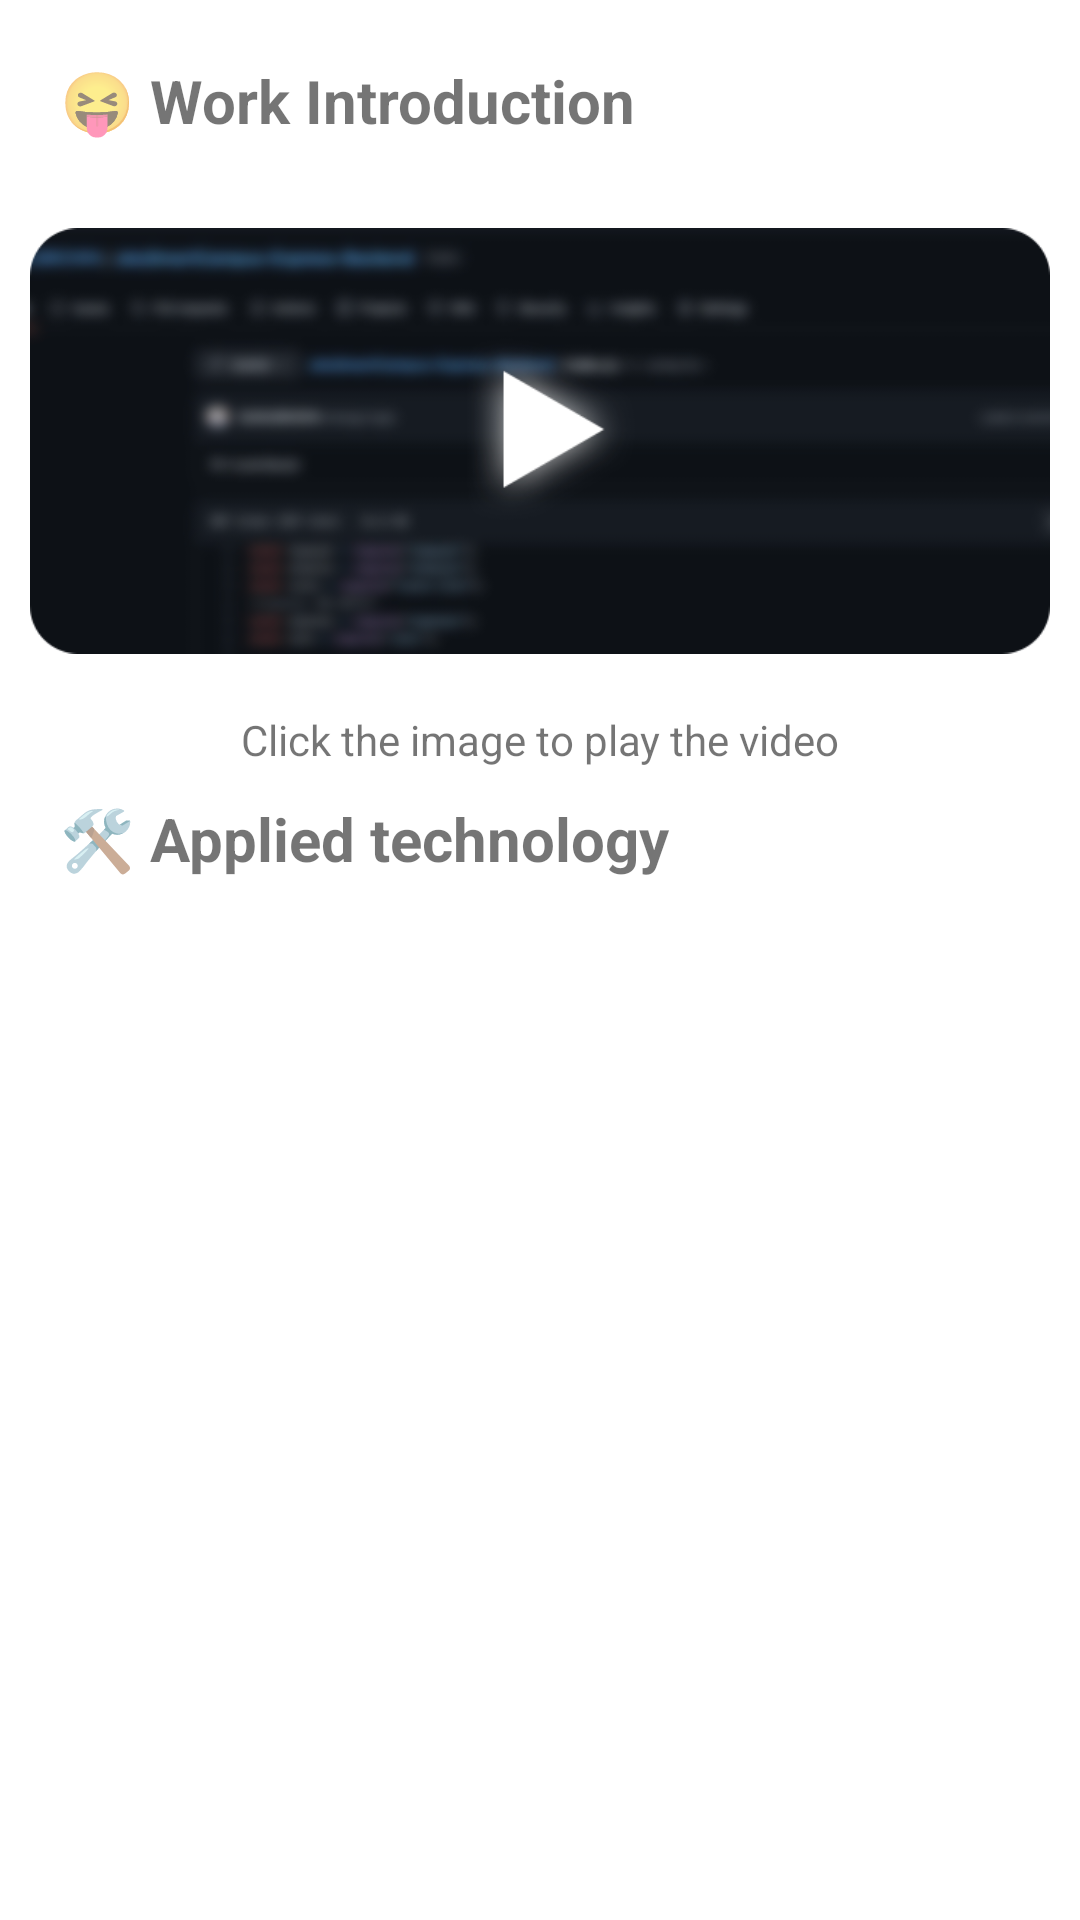

Produce the Android XML layout that renders to this screen, including the resource entries it uses.
<!-- AndroidManifest.xml: application theme Theme.MyCoverLetter -->
<!-- res/layout/capstone_view.xml -->
<?xml version="1.0" encoding="utf-8"?>
<LinearLayout xmlns:android="http://schemas.android.com/apk/res/android"
    xmlns:app="http://schemas.android.com/apk/res-auto"
    xmlns:tools="http://schemas.android.com/tools"
    android:layout_width="match_parent"
    android:layout_height="match_parent"
    android:orientation="vertical"
    android:paddingBottom="10dp"
    android:paddingLeft="10dp"
    android:paddingRight="10dp"
    android:paddingTop="10dp"
    android:background="#FFFFFF">

    <TextView
        android:id="@+id/title01"
        android:layout_width="match_parent"
        android:layout_height="wrap_content"
        android:layout_margin="10dp"
        android:text="@string/captitle01"
        android:textSize="20sp"
        android:textStyle="bold" />

    <LinearLayout
        android:layout_width="match_parent"
        android:layout_height="wrap_content"
        android:orientation="vertical">

        <ImageView
            android:id="@+id/imageView2"
            android:layout_width="match_parent"
            android:layout_height="180dp"
            android:layout_weight="1"
            app:srcCompat="@drawable/play" />

        <TextView
            android:id="@+id/textView"
            android:layout_width="match_parent"
            android:layout_height="wrap_content"
            android:layout_weight="1"
            android:text="@string/video_description"
            android:textAlignment="center" />

    </LinearLayout>

    <TextView
        android:id="@+id/textView13"
        android:layout_width="match_parent"
        android:layout_height="wrap_content"
        android:layout_margin="10dp"
        android:text="@string/captitle02"
        android:textSize="20sp"
        android:textStyle="bold" />

    <ListView
        android:id="@+id/skill_list"
        android:layout_width="match_parent"
        android:layout_height="wrap_content"
        android:divider="#ffffff">

    </ListView>
</LinearLayout>
<!-- resources referenced by this layout -->
<resources>
  <!-- drawable play: png bitmap (drawable, 51772 bytes) -->
  <string name="captitle01">😝 Work Introduction</string>
  <string name="captitle02">🛠 Applied technology</string>
  <string name="video_description">Click the image to play the video</string>
  <style name="Theme.MyCoverLetter" parent="Theme.MaterialComponents.DayNight.DarkActionBar">
          
          <item name="colorPrimary">@color/purple_500</item>
          <item name="colorPrimaryVariant">@color/purple_700</item>
          <item name="colorOnPrimary">@color/white</item>
          
          <item name="colorSecondary">@color/teal_200</item>
          <item name="colorSecondaryVariant">@color/teal_700</item>
          <item name="colorOnSecondary">@color/black</item>
          
          <item name="android:statusBarColor" tools:targetApi="l">?attr/colorPrimaryVariant</item>
          
      </style>
  <!-- not gathered from this repository: default colours our renderer supplied (Android Studio template values) -->
  <color name="purple_500">#FF6200EE</color>
  <color name="purple_700">#FF3700B3</color>
  <color name="teal_200">#FF03DAC5</color>
  <color name="teal_700">#FF018786</color>
  <color name="black">#FF000000</color>
  <color name="white">#FFFFFFFF</color>
</resources>
